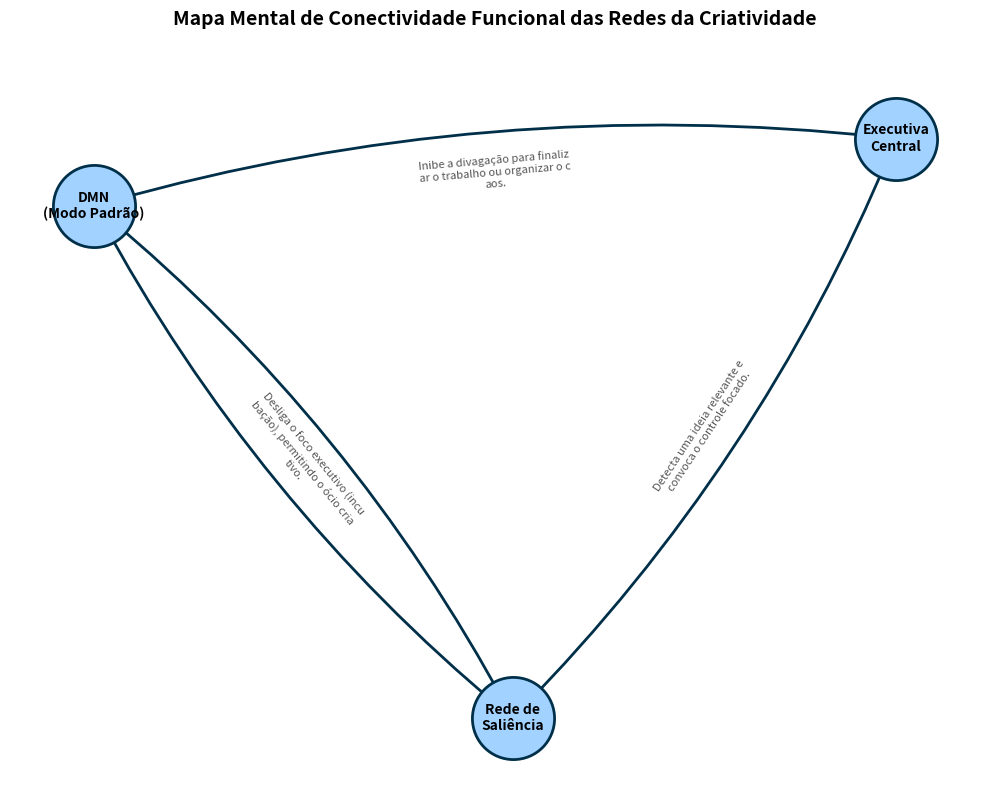

The script that saved this image:


import matplotlib.pyplot as plt
import networkx as nx

# 1. Inicializar o grafo direcionado (mostra o fluxo de informações)
G = nx.DiGraph()

# 2. Definir os Nós (Redes e suas funções principais)
redes_cerebrais = {
    "DMN\n(Modo Padrão)": "Imaginação, divagação, geração de ideias brutas e memórias.",
    "Executiva\nCentral": "Foco, tomada de decisão, filtragem e execução (O Editor).",
    "Rede de\nSaliência": "Filtro de relevância, alterna a atenção entre a DMN e a Executiva."
}

for node, desc in redes_cerebrais.items():
    G.add_node(node, descrição=desc)

# 3. Definir as Arestas (Como as redes funcionam e interagem entre si)
# Origem, Destino, Relação Pedagógica/Neurocientífica
conexoes = [
    ("DMN\n(Modo Padrão)", "Rede de\nSaliência", "Envia insights brutos, pensamentos e conexões improváveis."),
    ("Rede de\nSaliência", "Executiva\nCentral", "Detecta uma ideia relevante e convoca o controle focado."),
    ("Executiva\nCentral", "DMN\n(Modo Padrão)", "Inibe a divagação para finalizar o trabalho ou organizar o caos."),
    ("Rede de\nSaliência", "DMN\n(Modo Padrão)", "Desliga o foco executivo (incubação), permitindo o ócio criativo.")
]

for origem, destino, relacao in conexoes:
    G.add_edge(origem, destino, interacao=relacao)

# 4. Configurações estéticas do Mapa Mental / Grafo
plt.figure(figsize=(10, 8))
pos = nx.spring_layout(G, seed=42, k=1.5)  # Algoritmo de posicionamento espacial

# Desenhar os Nós
nx.draw_networkx_nodes(G, pos, node_size=3500, node_color='#a2d2ff', edgecolors='#003049', linewidths=2)

# Desenhar as Arestas (Linhas de comunicação)
nx.draw_networkx_edges(G, pos, arrowstyle="->", arrowsize=20, edge_color='#003049', width=2, connectionstyle="arc3,rad=0.1")

# Desenhar os Rótulos dos Nós
nx.draw_networkx_labels(G, pos, font_size=10, font_weight='bold', font_family='sans-serif')

# Desenhar as explicações das conexões (arestas)
edge_labels = nx.get_edge_attributes(G, 'interacao')
# Formata as strings longas para que fiquem visualmente organizadas no gráfico
edge_labels_quebradas = {k: '\n'.join([v[i:i+30] for i in range(0, len(v), 30)]) for k, v in edge_labels.items()}
nx.draw_networkx_edge_labels(G, pos, edge_labels=edge_labels_quebradas, font_size=8, font_color='#555555')

# Finalizar exibição
plt.title("Mapa Mental de Conectividade Funcional das Redes da Criatividade", fontsize=14, fontweight='bold', pad=20)
plt.axis('off')
plt.tight_layout()
plt.show()
